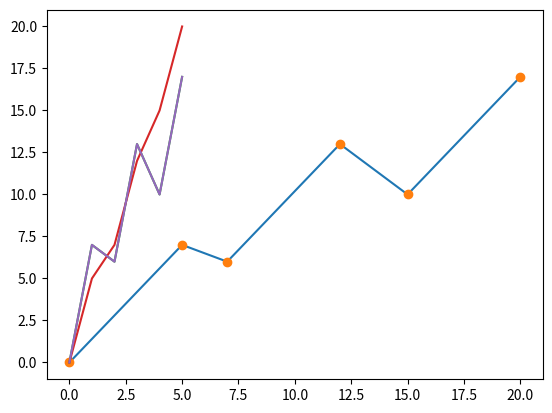

Generate this figure with matplotlib:
'''
Matplotlib
Plotting - Basic Pyplot
'''
#Plotting using x and y points
import matplotlib.pyplot as plt
import numpy as np

xpoint = np.array([0,5,7,12,15,20])
ypoint = np.array([0,7,6,13,10,17])

plt.plot(xpoint, ypoint)
plt.show()


#plotting without line
xp = np.array([0,5,7,12,15,20])
yp = np.array([0,7,6,13,10,17])

plt.plot(xp, yp,'o')
plt.show()

#using only 1 plot
xa = np.array([0,7,6,13,10,17])

plt.plot(xa)
plt.show()

#plotting 2 lines
x1 = np.array([0,5,7,12,15,20])
x2 = np.array([0,7,6,13,10,17])

plt.plot(x1)
plt.plot(x2)
plt.show()


